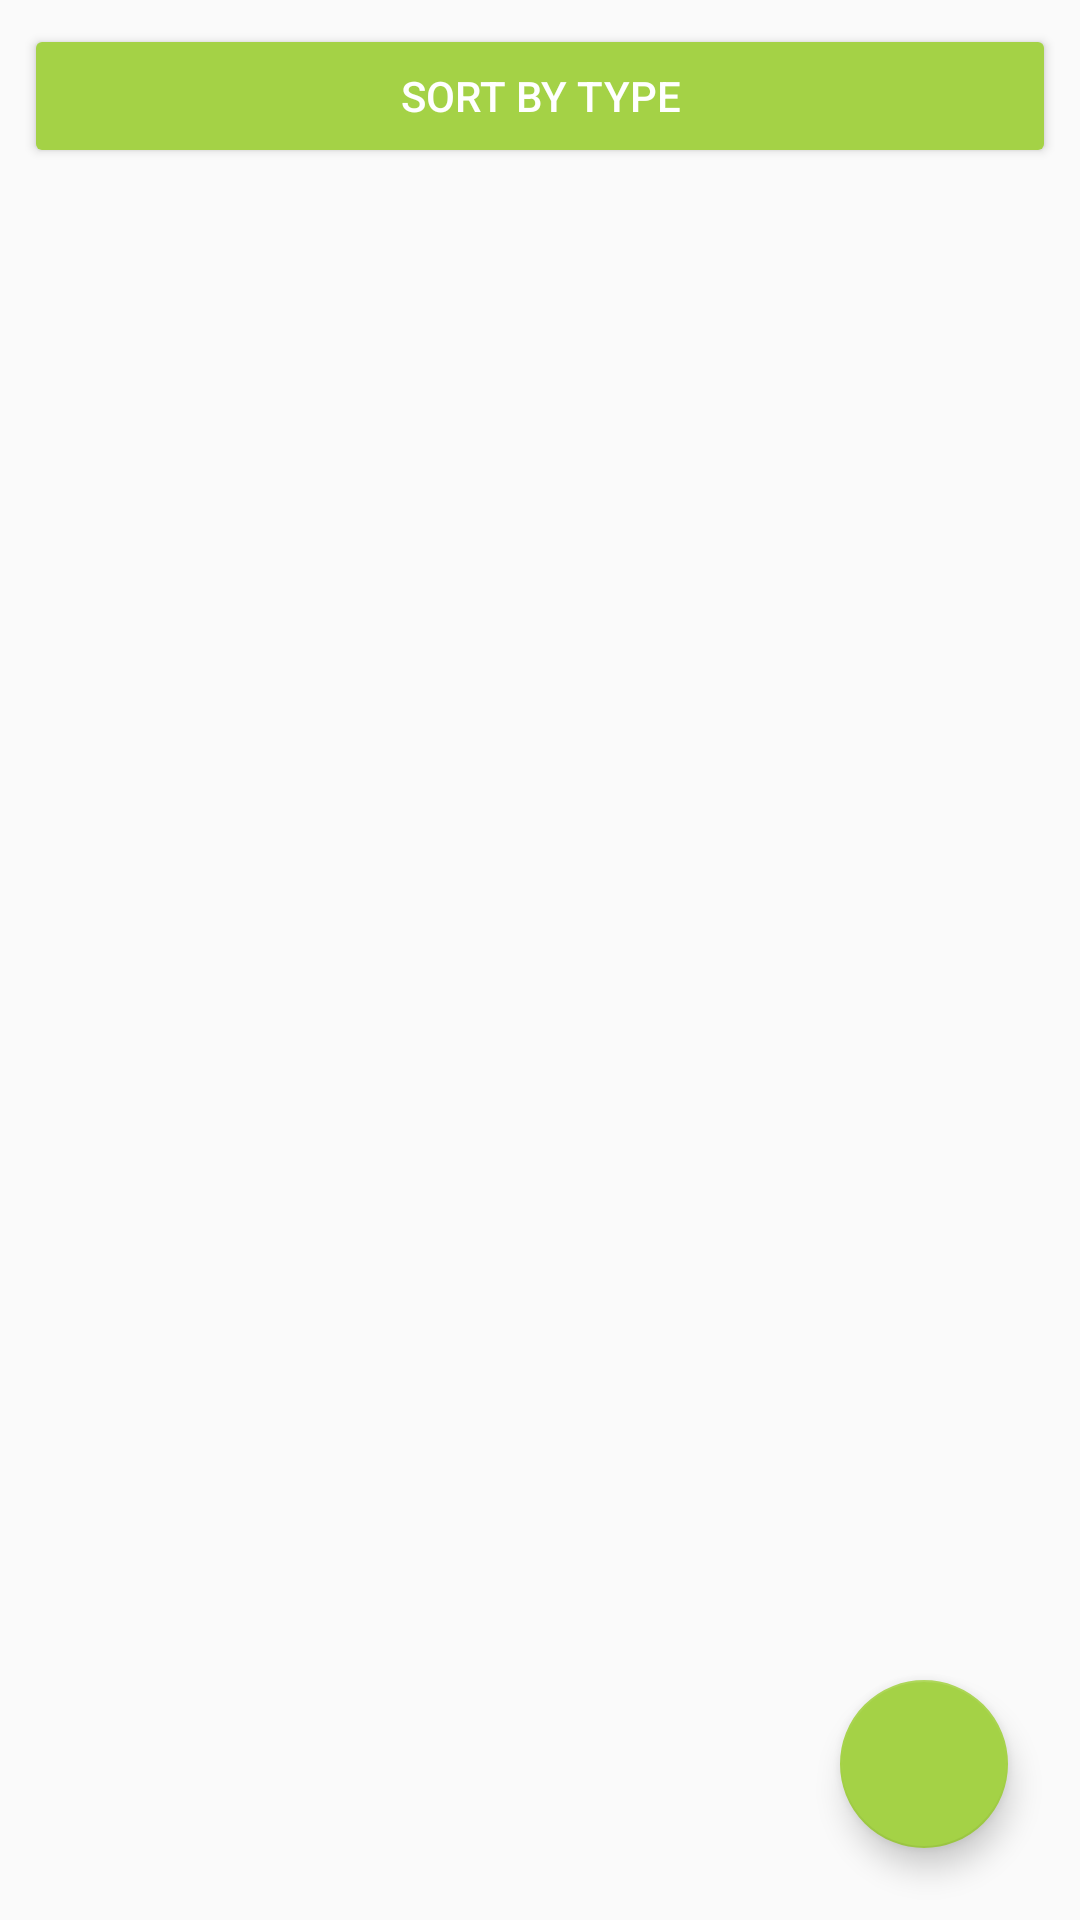

Produce the Android XML layout that renders to this screen, including the resource entries it uses.
<!-- AndroidManifest.xml: application theme AppTheme -->
<!-- res/layout/activity_main.xml -->
<?xml version="1.0" encoding="utf-8"?>
<android.support.constraint.ConstraintLayout
        xmlns:android="http://schemas.android.com/apk/res/android"
        xmlns:tools="http://schemas.android.com/tools"
        xmlns:app="http://schemas.android.com/apk/res-auto"
        android:layout_width="match_parent"
        android:layout_height="match_parent"
        tools:context=".MainActivity">

    <android.support.design.widget.FloatingActionButton
            android:layout_width="wrap_content"
            android:layout_height="wrap_content"
            android:clickable="true" app:srcCompat="@drawable/ic_mode_edit_white_24dp"
            android:id="@+id/addButton" app:backgroundTint="@color/colorGreen"
            android:layout_marginEnd="24dp" app:layout_constraintEnd_toEndOf="parent" android:layout_marginBottom="24dp"
            app:layout_constraintBottom_toBottomOf="parent"/>

    <LinearLayout
            android:orientation="horizontal"
            android:layout_width="0dp"
            android:layout_height="wrap_content" android:layout_marginTop="8dp"
            app:layout_constraintTop_toTopOf="parent" app:layout_constraintEnd_toEndOf="parent"
            android:layout_marginEnd="8dp" app:layout_constraintStart_toStartOf="parent"
            android:layout_marginStart="8dp" android:id="@+id/linearLayout">
        <Button
                android:text="SORT BY TYPE"
                android:layout_width="match_parent"
                android:layout_height="wrap_content" android:id="@+id/bytype" android:layout_weight="1"
                android:backgroundTint="@color/colorGreen" android:textColor="@color/colorWhite"/>
    </LinearLayout>
    <ListView
            android:layout_width="0dp"
            android:layout_height="0dp" android:layout_marginTop="8dp"
            app:layout_constraintTop_toBottomOf="@+id/linearLayout" app:layout_constraintEnd_toEndOf="parent"
            android:layout_marginEnd="8dp" app:layout_constraintStart_toStartOf="parent"
            android:layout_marginStart="8dp" android:layout_marginBottom="8dp"
            app:layout_constraintBottom_toBottomOf="parent" android:id="@+id/listView"/>

</android.support.constraint.ConstraintLayout>
<!-- resources referenced by this layout -->
<resources>
  <color name="colorGreen">#a4d246</color>
  <color name="colorWhite">#ffffff</color>
  <style name="AppTheme" parent="Theme.AppCompat.Light.DarkActionBar">
          
          <item name="colorPrimary">@color/colorGreen</item>
          <item name="colorPrimaryDark">@color/colorGreen</item>
          <item name="colorAccent">@color/colorAccent</item>
      </style>
  <color name="colorAccent">#D81B60</color>
</resources>
